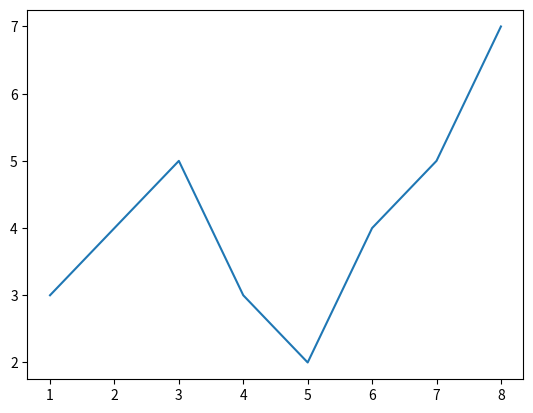
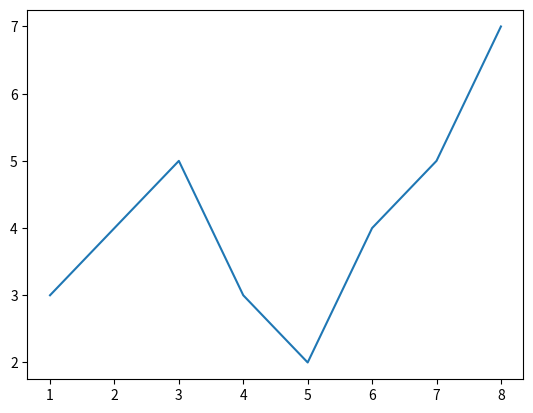
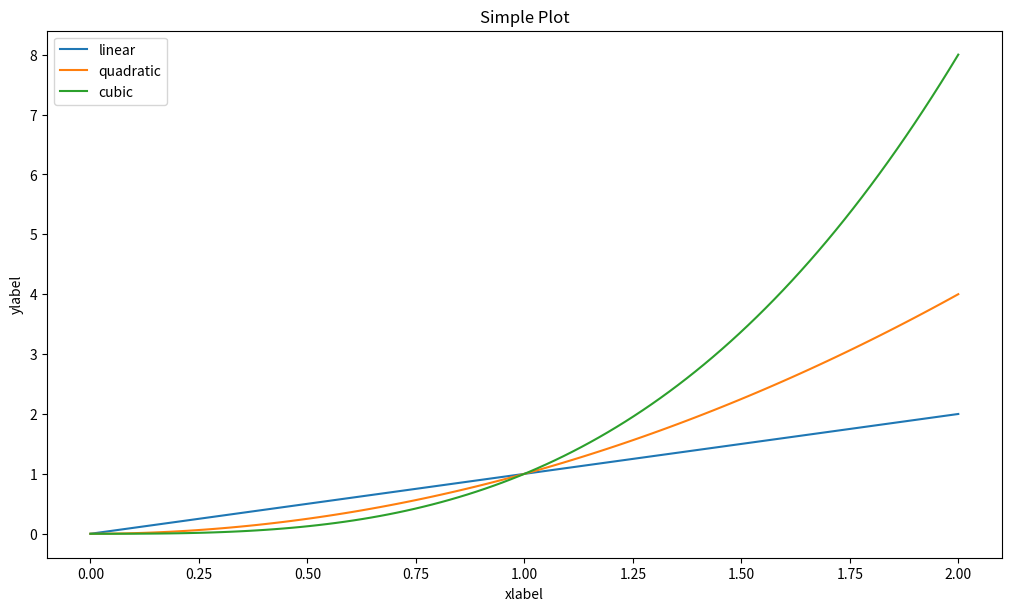
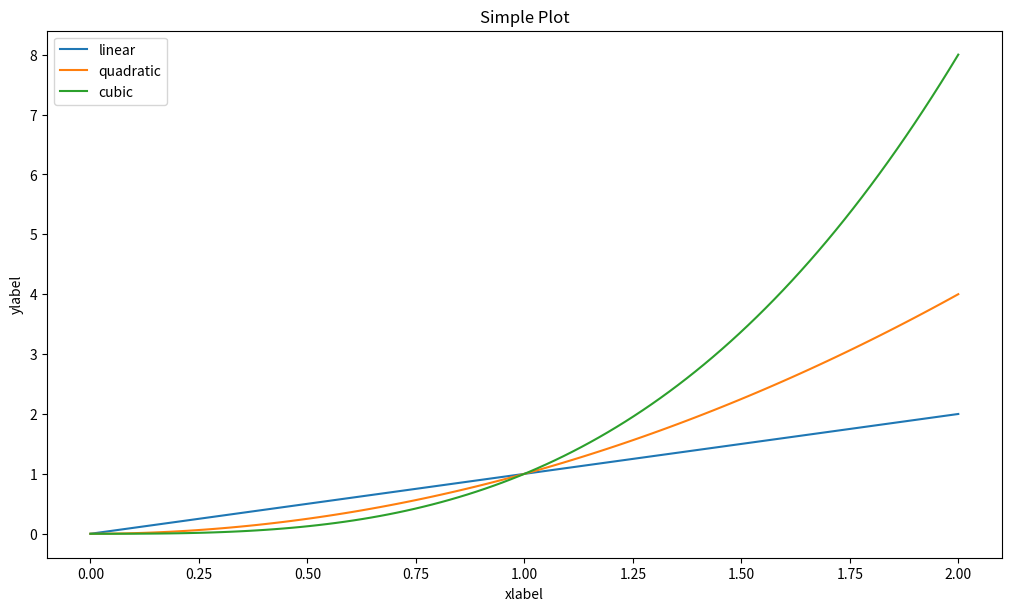

Write the Python code that produced these figures, in order.
#!/usr/bin/env python3
# -*- coding: utf-8 -*-
"""
Visualización interactiva con Matplotlib
[redacted]
"""
#%%
# Celda 1: Configuración
# %matplotlib widget
import matplotlib.pyplot as plt
import numpy as np

#%%
# ===========================================================================
# PYPLOT
# ===========================================================================

#%% Variables
layout = 'constrained'
figsize = (10,6)
X = [1,2,3,4,5,6,7,8]
Y = [3,4,5,3,2,4,5,7]

plt.plot(X, Y)
plt.show()
# %%
# ===========================================================================
# POO
# ===========================================================================

fig, ax = plt.subplots()
ax.plot(X, Y)
plt.show()

# %% Pyplot
X = np.linspace(0, 2, 100)

plt.figure(figsize=figsize, layout=layout)
plt.plot(X, X, label='linear')
plt.plot(X, X**2, label='quadratic')
plt.plot(X, X**3, label='cubic')
plt.xlabel('xlabel')
plt.ylabel('ylabel')
plt.title('Simple Plot')
plt.legend()
plt.show()
#%% POO
X = np.linspace(0, 2, 100)

fig, ax = plt.subplots(figsize=(10,6), layout='constrained')

ax.plot(X, X, label='linear')
ax.plot(X, X**2, label='quadratic')
ax.plot(X, X**3, label='cubic')

ax.set_xlabel('xlabel')
ax.set_ylabel('ylabel')
ax.set_title('Simple Plot')
ax.legend()
plt.show()
# %%
